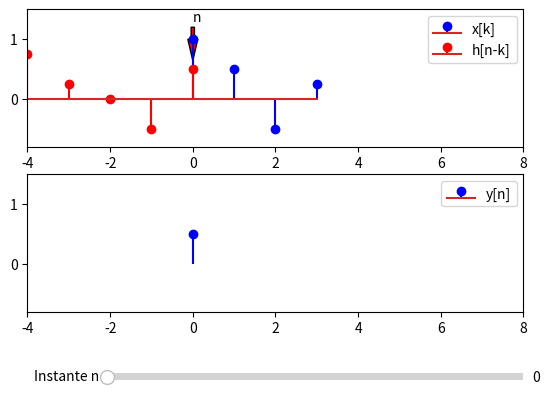

Write the Python code that produced this figure.
import matplotlib.pyplot as plt
import numpy as np
import scipy.signal as sig

from matplotlib.widgets import Slider

x  = [1, 1/2, -1/2, 1/4]       #Señal de entrada Nx=4
h = [1/2, -1/2, 0, 1/4, 3/4]   #Señal de salida Nh=5
y = sig.convolve(x, h)  #Cálculo de la convolución

Nx = len(x)
Nh = len(h)
Ny = len(y)

#Crea la gráfica de la animación
fig, axs = plt.subplots(2,1)

#Función para graficar el n-ésimo frame
def draw(n):
    n_x = np.arange(0,Nx,1)
    n_h = np.arange(n-(Nh-1), n+1, 1)
    axs[0].stem(n_x, x, 'b', label='x[k]')
    axs[0].set(xlim=(-4, 8), ylim=(-0.8,1.5))
    axs[0].stem(n_h, np.flip(h), 'r', label='h[n-k]') 
    axs[0].arrow(x=n, y=1.2, dx=0, dy=-0.2, width=.08, facecolor='red')
    axs[0].annotate('n', xy=(n,1.3))
    axs[0].legend(bbox_to_anchor=(1,1),loc='upper right')    
    axs[1].stem(y[0:(n+1)], 'b', label='y[n]')
    axs[1].set(xlim=(-4, 8), ylim=(-0.8,1.5)) 
    axs[1].legend(bbox_to_anchor=(1,1),loc='upper right')

#Callback del Slider
def update(n):
    axs[0].cla()
    axs[1].cla()
    draw(n)

#Dibuja el primer frame   
draw(0)

#Ajusta el plot para hacer espacio para el slider
fig.subplots_adjust(bottom=0.25)

#Adiciona el Slider horizontal para controlar la posición de n
ax_n = fig.add_axes([0.25, 0.1, 0.65, 0.03])
n_slider = Slider(
    ax=ax_n,
    label='Instante n',
    valmin=0,
    valmax=Ny,
    valinit=0,
    valstep=1
)

#Vincula la función update al Slider
n_slider.on_changed(update)

plt.show()